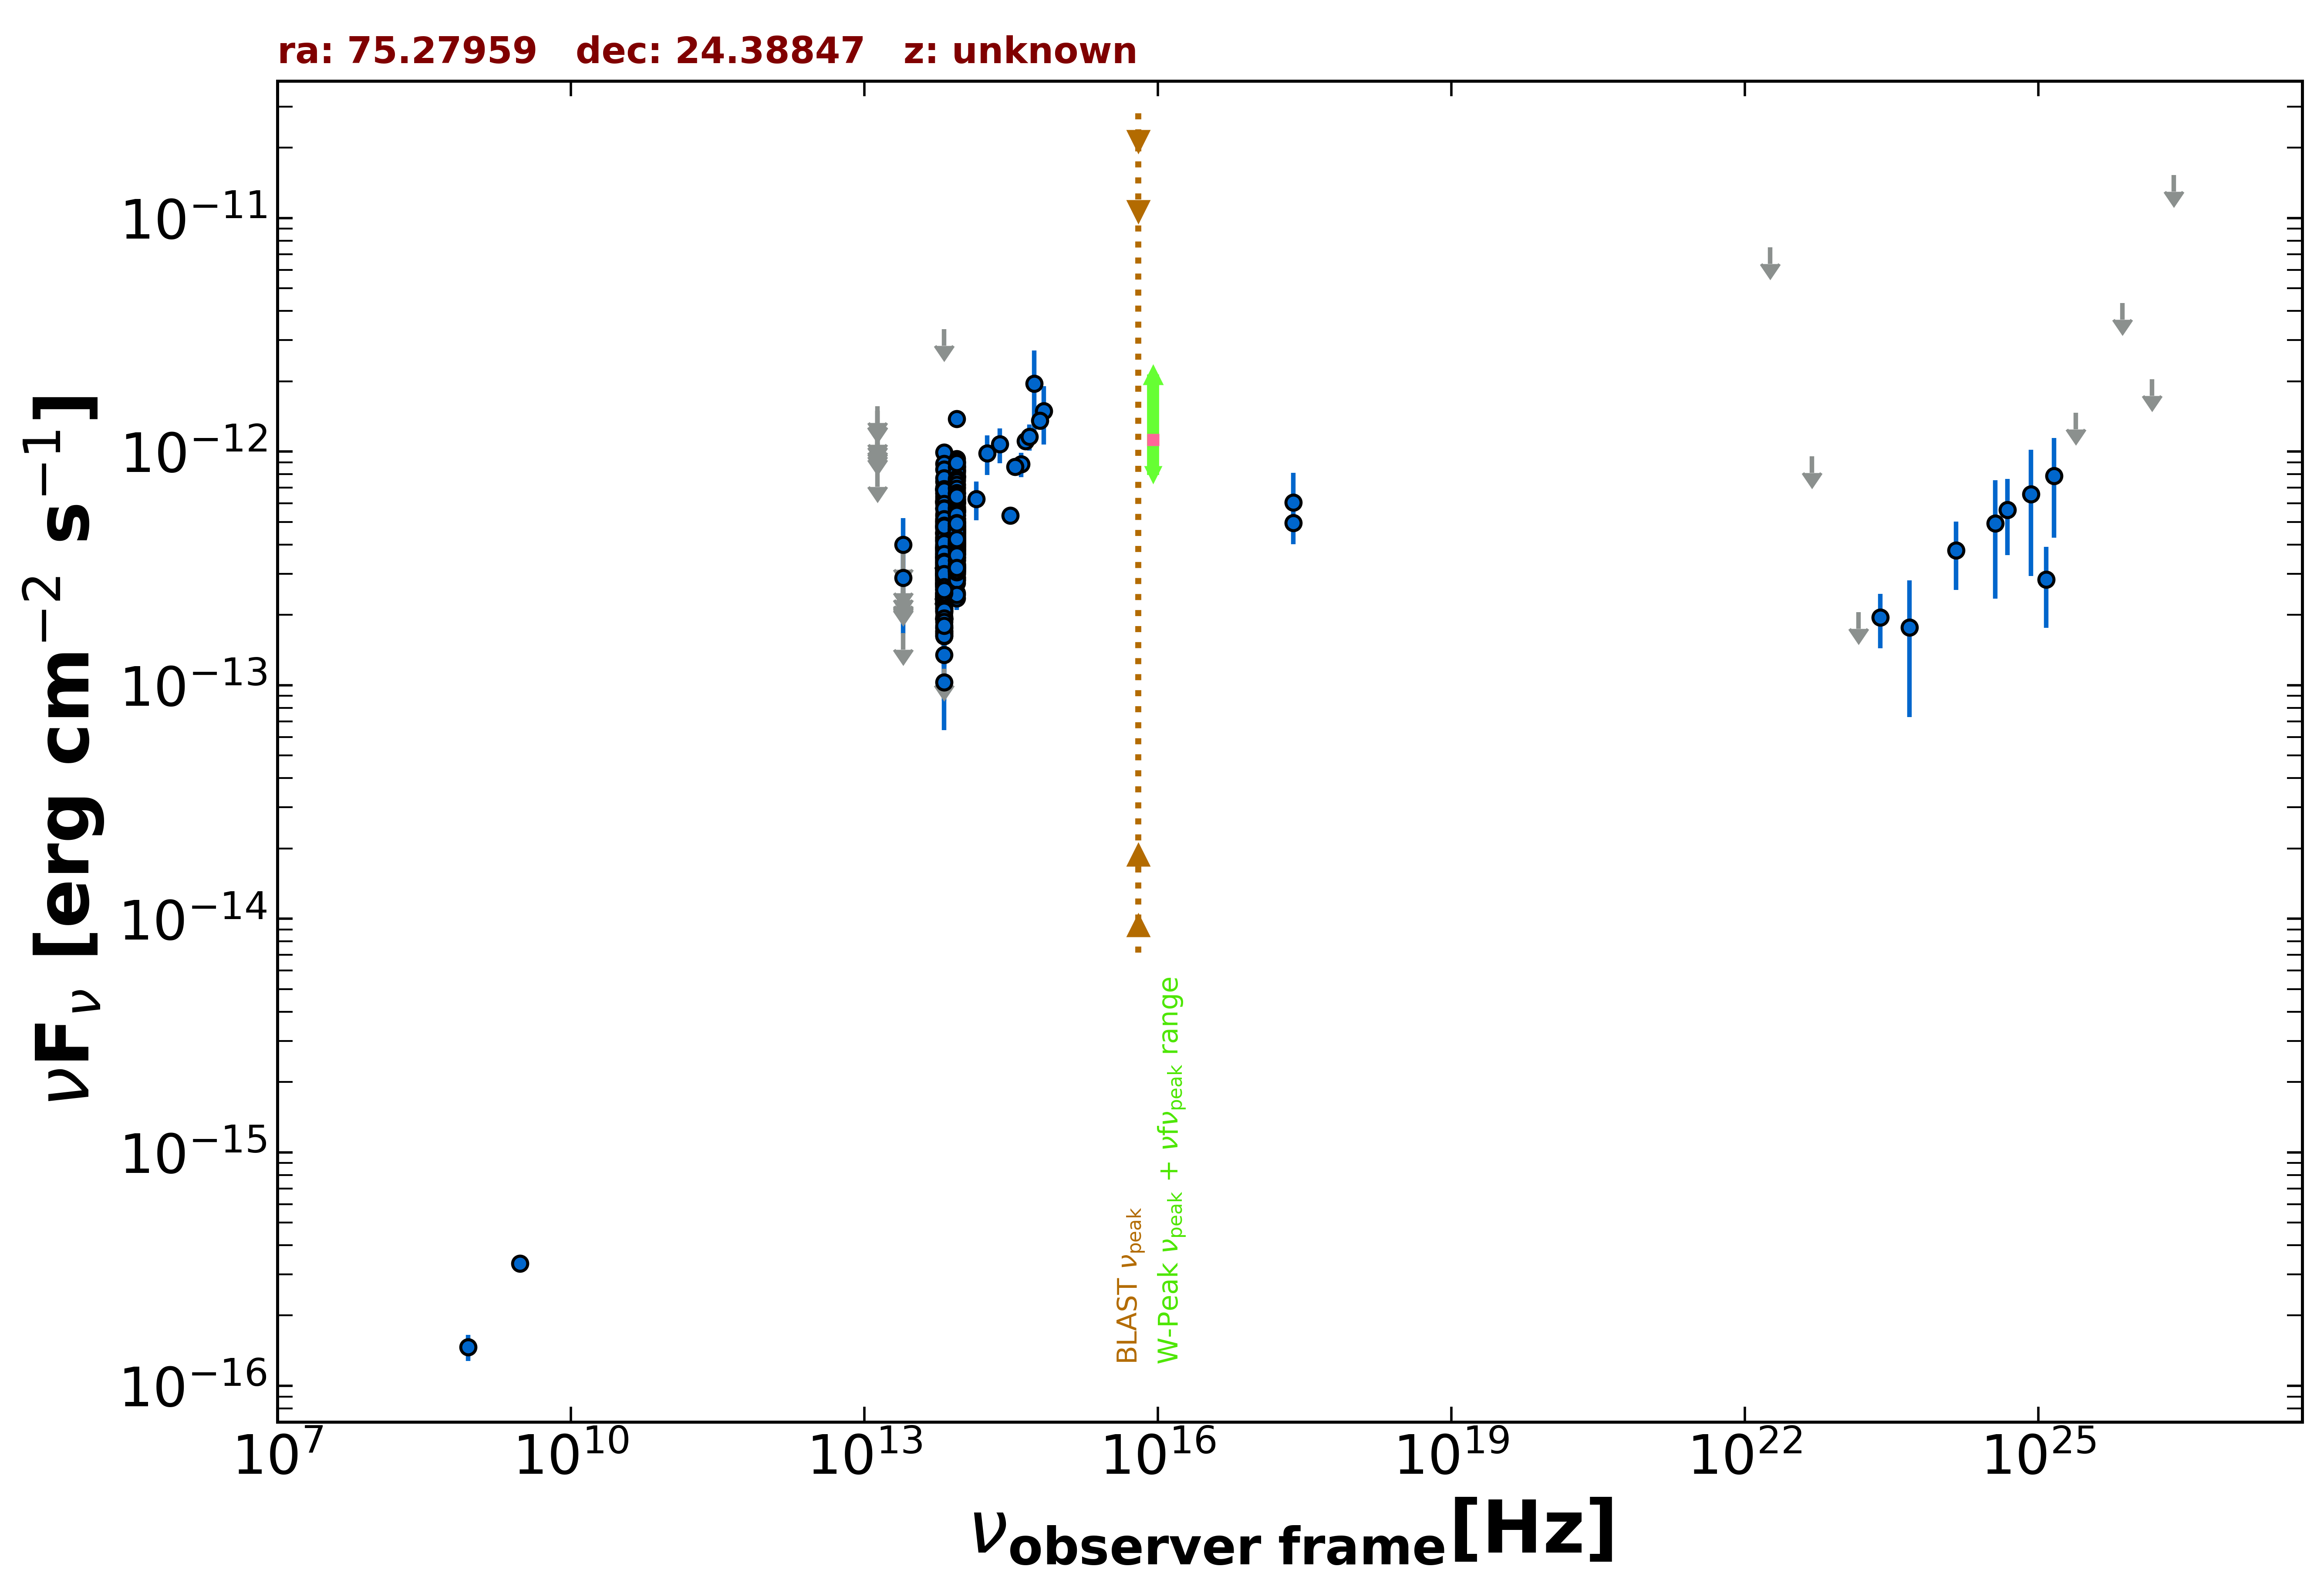

The file beside this chart, header and first rows:
freq., flux, err_flux, MJD_start, MJD_end, flag, catalog, reference
8.870e+08, 1.464e-16, 1.865e-17, 55000, 55000, , RACS, Hale et al. 2021  PASA  38  e058
3.000e+09, 3.344e-16, 8.350e-18, 55000, 55000, , VLASSQL, Gordon et al. 2021  ApJS  255  30
2.418e+17, 6.054e-13, 2.046e-13, 55000, 55000, , RASS, Boller et al. 2016  A&A  103  1
2.418e+17, 4.948e-13, 2.795e-14, 55000, 55000, , WGACAT, White et al. 2000  VizieR  IX/31/wgacat
1.389e+14, 6.264e-13, 1.178e-13, 55000, 55000, , 2MASS, Skrutskie et al. 2006  AJ  131  1163
1.804e+14, 9.834e-13, 1.904e-13, 55000, 55000, , 2MASS, Skrutskie et al. 2006  AJ  131  1163
2.427e+14, 1.076e-12, 1.829e-13, 55000, 55000, , 2MASS, Skrutskie et al. 2006  AJ  131  1163
8.817e+13, 5.547e-13, 3.200e-15, 55000, 55000, , UNWISE, Schlafly et al. 2019  ApJS  240  30
6.517e+13, 3.848e-13, 4.300e-15, 55000, 55000, , UNWISE, Schlafly et al. 2019  ApJS  240  30
8.817e+13, 3.219e-13, 1.215e-14, 55000, 55000, , WISE, Wright et al. 2010  AJ  140  1868
6.517e+13, 1.955e-13, 1.115e-14, 55000, 55000, , WISE, Wright et al. 2010  AJ  140  1868
2.498e+13, 1.669e-13, 0.000e+00, 55000, 55000, UL, WISE, Wright et al. 2010  AJ  140  1868
1.363e+13, 3.104e-13, 1.609e-13, 55000, 55000, , WISE, Wright et al. 2010  AJ  140  1868
8.817e+13, 7.778e-13, 3.440e-14, 56911, 56911, , NEOWISE, Mainzer et al. 2014  ApJ  792  30
6.517e+13, 5.715e-13, 5.325e-14, 56911, 56911, , NEOWISE, Mainzer et al. 2014  ApJ  792  30
8.817e+13, 9.308e-13, 4.030e-14, 56911, 56911, , NEOWISE, Mainzer et al. 2014  ApJ  792  30
6.517e+13, 6.302e-13, 4.765e-14, 56911, 56911, , NEOWISE, Mainzer et al. 2014  ApJ  792  30
8.817e+13, 7.886e-13, 4.140e-14, 56911, 56911, , NEOWISE, Mainzer et al. 2014  ApJ  792  30
6.517e+13, 6.846e-13, 4.860e-14, 56911, 56911, , NEOWISE, Mainzer et al. 2014  ApJ  792  30
8.817e+13, 8.235e-13, 3.640e-14, 56912, 56912, , NEOWISE, Mainzer et al. 2014  ApJ  792  30
6.517e+13, 7.019e-13, 4.595e-14, 56912, 56912, , NEOWISE, Mainzer et al. 2014  ApJ  792  30
8.817e+13, 8.743e-13, 5.075e-14, 56911, 56911, , NEOWISE, Mainzer et al. 2014  ApJ  792  30
6.517e+13, 6.130e-13, 4.525e-14, 56911, 56911, , NEOWISE, Mainzer et al. 2014  ApJ  792  30
8.817e+13, 9.088e-13, 4.100e-14, 56911, 56911, , NEOWISE, Mainzer et al. 2014  ApJ  792  30
6.517e+13, 6.141e-13, 4.585e-14, 56911, 56911, , NEOWISE, Mainzer et al. 2014  ApJ  792  30
8.817e+13, 7.252e-13, 3.545e-14, 56911, 56911, , NEOWISE, Mainzer et al. 2014  ApJ  792  30
6.517e+13, 6.605e-13, 4.630e-14, 56911, 56911, , NEOWISE, Mainzer et al. 2014  ApJ  792  30
8.817e+13, 7.828e-13, 3.460e-14, 56911, 56911, , NEOWISE, Mainzer et al. 2014  ApJ  792  30
6.517e+13, 6.903e-13, 5.985e-14, 56911, 56911, , NEOWISE, Mainzer et al. 2014  ApJ  792  30
8.817e+13, 8.085e-13, 3.575e-14, 56911, 56911, , NEOWISE, Mainzer et al. 2014  ApJ  792  30
6.517e+13, 7.438e-13, 5.830e-14, 56911, 56911, , NEOWISE, Mainzer et al. 2014  ApJ  792  30
8.817e+13, 9.079e-13, 3.930e-14, 56911, 56911, , NEOWISE, Mainzer et al. 2014  ApJ  792  30
6.517e+13, 6.164e-13, 5.910e-14, 56911, 56911, , NEOWISE, Mainzer et al. 2014  ApJ  792  30
8.817e+13, 8.955e-13, 5.445e-14, 56911, 56911, , NEOWISE, Mainzer et al. 2014  ApJ  792  30
6.517e+13, 9.932e-13, 6.945e-14, 56911, 56911, , NEOWISE, Mainzer et al. 2014  ApJ  792  30
8.817e+13, 8.411e-13, 3.485e-14, 57082, 57082, , NEOWISE, Mainzer et al. 2014  ApJ  792  30
6.517e+13, 5.398e-13, 6.080e-14, 57082, 57082, , NEOWISE, Mainzer et al. 2014  ApJ  792  30
8.817e+13, 8.303e-13, 3.905e-14, 57082, 57082, , NEOWISE, Mainzer et al. 2014  ApJ  792  30
6.517e+13, 6.697e-13, 6.235e-14, 57082, 57082, , NEOWISE, Mainzer et al. 2014  ApJ  792  30
8.817e+13, 8.655e-13, 3.750e-14, 57081, 57081, , NEOWISE, Mainzer et al. 2014  ApJ  792  30
6.517e+13, 8.860e-13, 6.695e-14, 57081, 57081, , NEOWISE, Mainzer et al. 2014  ApJ  792  30
8.817e+13, 7.785e-13, 3.655e-14, 57082, 57082, , NEOWISE, Mainzer et al. 2014  ApJ  792  30
6.517e+13, 6.046e-13, 5.465e-14, 57082, 57082, , NEOWISE, Mainzer et al. 2014  ApJ  792  30
8.817e+13, 7.900e-13, 3.565e-14, 57081, 57081, , NEOWISE, Mainzer et al. 2014  ApJ  792  30
6.517e+13, 6.910e-13, 5.735e-14, 57081, 57081, , NEOWISE, Mainzer et al. 2014  ApJ  792  30
8.817e+13, 8.848e-13, 3.750e-14, 57082, 57082, , NEOWISE, Mainzer et al. 2014  ApJ  792  30
6.517e+13, 6.102e-13, 5.460e-14, 57082, 57082, , NEOWISE, Mainzer et al. 2014  ApJ  792  30
8.817e+13, 8.326e-13, 3.605e-14, 57082, 57082, , NEOWISE, Mainzer et al. 2014  ApJ  792  30
6.517e+13, 4.706e-13, 7.885e-14, 57082, 57082, , NEOWISE, Mainzer et al. 2014  ApJ  792  30
8.817e+13, 8.512e-13, 3.685e-14, 57082, 57082, , NEOWISE, Mainzer et al. 2014  ApJ  792  30
6.517e+13, 6.878e-13, 5.325e-14, 57082, 57082, , NEOWISE, Mainzer et al. 2014  ApJ  792  30
8.817e+13, 8.615e-13, 3.730e-14, 57082, 57082, , NEOWISE, Mainzer et al. 2014  ApJ  792  30
6.517e+13, 6.948e-13, 6.470e-14, 57082, 57082, , NEOWISE, Mainzer et al. 2014  ApJ  792  30
8.817e+13, 7.799e-13, 5.755e-14, 56916, 56916, , NEOWISE, Mainzer et al. 2014  ApJ  792  30
6.517e+13, 8.384e-13, 9.520e-14, 56916, 56916, , NEOWISE, Mainzer et al. 2014  ApJ  792  30
8.817e+13, 8.583e-13, 5.380e-14, 56916, 56916, , NEOWISE, Mainzer et al. 2014  ApJ  792  30
6.517e+13, 7.696e-13, 1.224e-13, 56916, 56916, , NEOWISE, Mainzer et al. 2014  ApJ  792  30
8.817e+13, 4.150e-13, 3.595e-14, 57640, 57640, , NEOWISE, Mainzer et al. 2014  ApJ  792  30
6.517e+13, 2.493e-13, 4.805e-14, 57640, 57640, , NEOWISE, Mainzer et al. 2014  ApJ  792  30
8.817e+13, 5.022e-13, 3.100e-14, 57640, 57640, , NEOWISE, Mainzer et al. 2014  ApJ  792  30
... 488 more rows
